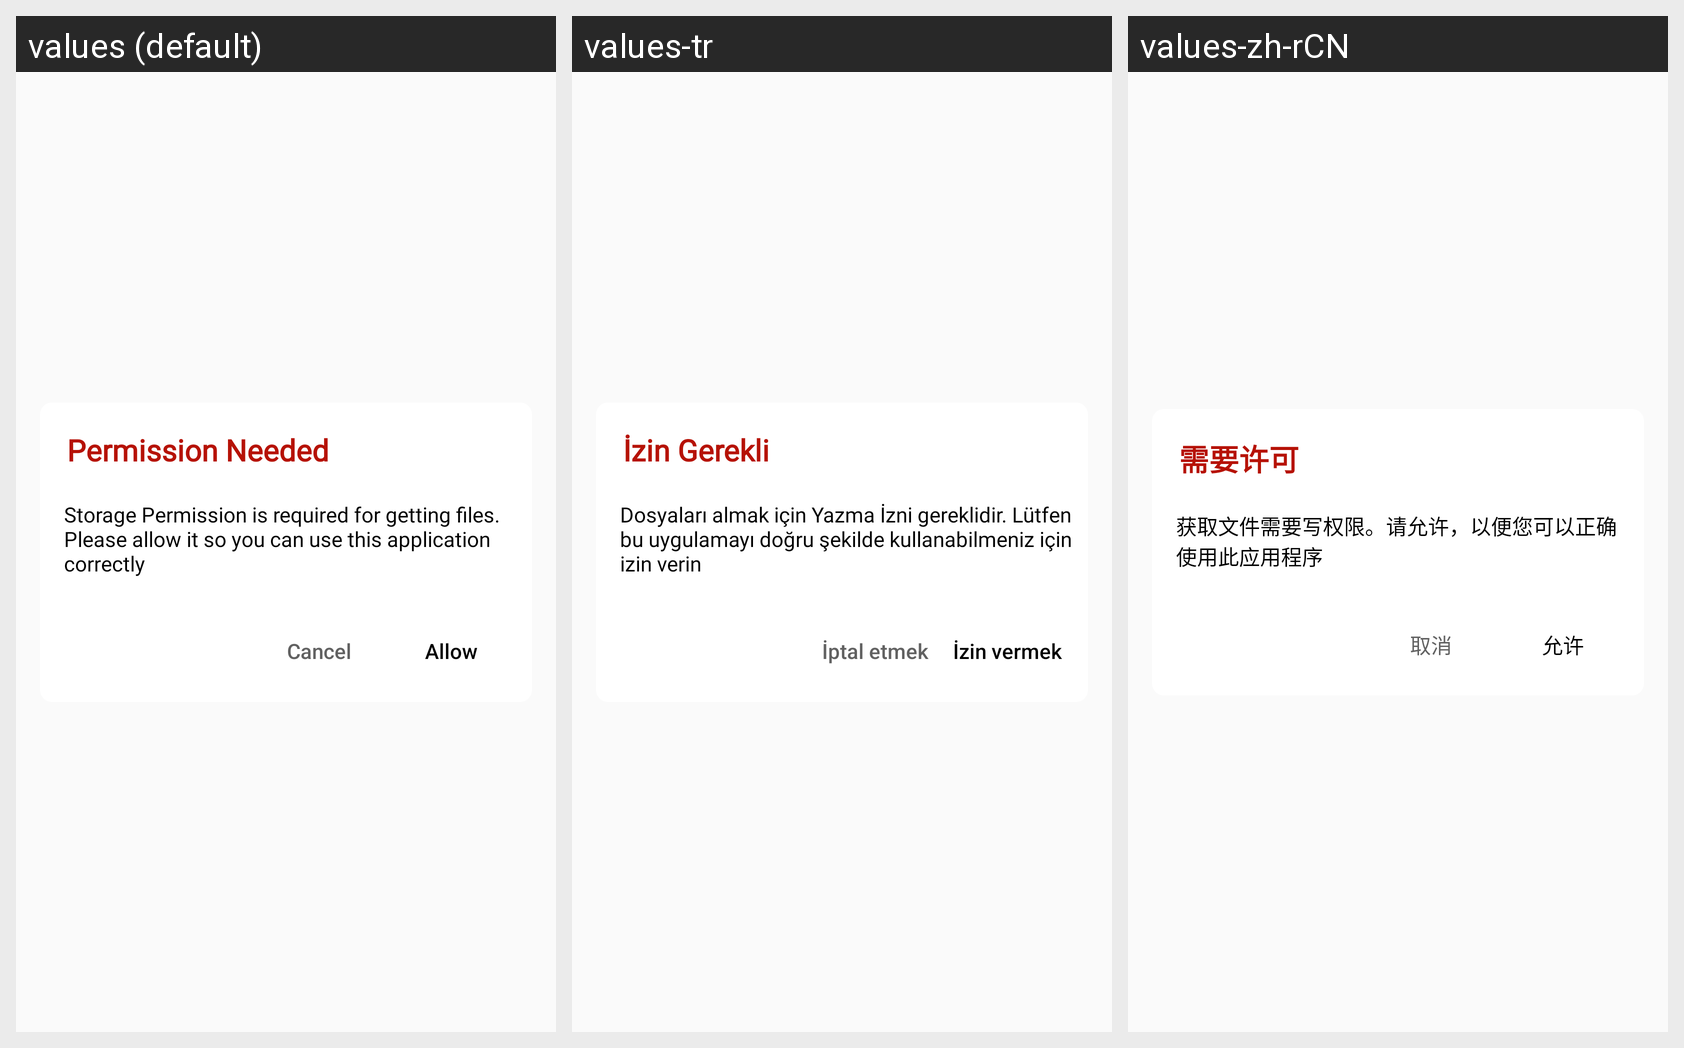

Locale-by-locale string values for the Android screen shown in this grid:
Android screen res/layout/dialog_permission.xml rendered under 3 locales, left to right: values (default), values-tr, values-zh-rCN. Device: Nexus 5 (rendered at 1080×1920; each locale shown at half size, 540×960, under a caption strip naming it); theme Theme.Bottomnavpdf.
Other locales in the repository, not shown: values-ar, values-de, values-es, values-fr, values-hi, values-ja.
Strings drawn on this screen, with the default value and each locale's value (text and hints the layout hard-codes, and strings that could not be matched under every locale, appear in the picture but are not listed):

permission_needed
  values: Permission Needed
  values-tr: İzin Gerekli
  values-zh-rCN: 需要许可

permission_message
  values: Storage Permission is required for getting files. Please allow it so you can use this application correctly
  values-tr: Dosyaları almak için Yazma İzni gereklidir. Lütfen bu uygulamayı doğru şekilde kullanabilmeniz için izin verin
  values-zh-rCN: 获取文件需要写权限。请允许，以便您可以正确使用此应用程序

cancel
  values: Cancel
  values-tr: İptal etmek
  values-zh-rCN: 取消

allow
  values: Allow
  values-tr: İzin vermek
  values-zh-rCN: 允许
